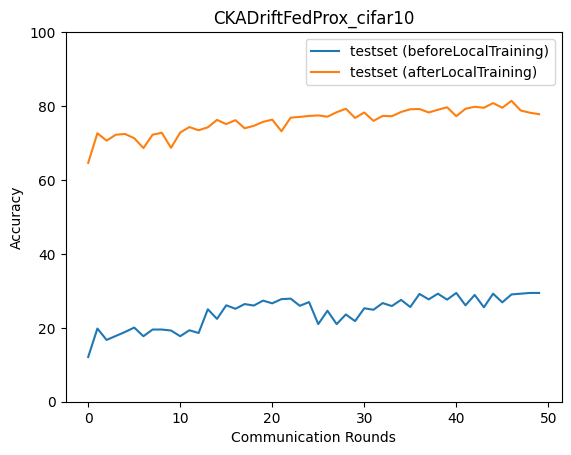

Source data for this figure (header and first rows):
epoch, accuracy_test_before, macro_f1_test_before, macro_precision_test_before, macro_recall_test_before, accuracy_test_after, macro_f1_test_after, macro_precision_test_after, macro_recall_test_after
0, 12.11, 6.319, 9.33, 11.69, 64.62, 62.14, 72.06, 64.99
1, 19.8, 12.49, 14.88, 19.42, 72.64, 71.96, 74.97, 73.05
2, 16.72, 8.73, 7.711, 16.29, 70.64, 69.64, 73.6, 70.98
3, 17.79, 7.982, 6.962, 17.24, 72.24, 71.62, 73.14, 72.62
4, 18.86, 9.003, 6.351, 18.2, 72.44, 72.14, 74.28, 72.81
5, 20.07, 11.95, 11.32, 20.32, 71.3, 71.47, 71.8, 71.64
6, 17.73, 6.465, 5.541, 17.03, 68.63, 67.41, 68.8, 69.15
7, 19.53, 10.64, 13.23, 19.59, 72.24, 72.09, 74.28, 72.37
8, 19.53, 10.04, 9.777, 19.01, 72.78, 72.74, 73.49, 72.93
9, 19.26, 10.39, 15.59, 19.27, 68.7, 67.85, 70.21, 69.22
10, 17.73, 7.497, 19.34, 17.02, 72.84, 72.68, 73.3, 73.2
11, 19.33, 12.57, 18.85, 19.2, 74.31, 74.51, 75.12, 74.38
12, 18.6, 8.384, 24.28, 17.88, 73.44, 73.65, 73.96, 73.61
13, 25.02, 19.7, 24.21, 24.55, 74.25, 74.21, 74.51, 74.42
14, 22.41, 15.35, 30.44, 21.66, 76.25, 76.35, 77.03, 76.4
15, 26.09, 19.33, 25.89, 25.37, 75.12, 74.92, 75.02, 75.51
16, 25.15, 19.55, 32.39, 24.65, 76.19, 76.25, 76.49, 76.49
17, 26.42, 19.79, 35.31, 25.76, 73.98, 73.59, 73.91, 74.5
18, 26.02, 21.13, 26.74, 25.69, 74.65, 74.61, 76.06, 75.03
19, 27.36, 22.49, 26.98, 26.84, 75.72, 75.68, 77.24, 75.95
20, 26.62, 21.71, 28.73, 26.27, 76.32, 76.38, 77.02, 76.45
21, 27.76, 22.74, 25.73, 27.34, 73.18, 72.7, 74.09, 73.62
22, 27.89, 22.99, 31.13, 27.53, 76.86, 76.64, 78.79, 77.08
23, 25.95, 21.05, 23.24, 25.56, 77.06, 76.43, 77.72, 77.49
24, 26.96, 20.89, 30.62, 26.77, 77.32, 77.44, 77.9, 77.38
25, 21, 14.19, 21.73, 20.8, 77.46, 77.44, 78.76, 77.73
26, 24.62, 17.62, 18.82, 24.31, 77.12, 77.15, 78.1, 77.32
27, 21, 13.11, 19.47, 20.9, 78.33, 78.32, 79.12, 78.58
28, 23.61, 15.13, 19.9, 23.16, 79.26, 79.29, 79.87, 79.51
29, 21.81, 14.83, 21.78, 21.68, 76.79, 76.97, 78.56, 77.05
30, 25.28, 17.44, 18.56, 24.96, 78.26, 78.27, 78.78, 78.54
31, 24.88, 19, 27.49, 24.83, 75.99, 75.23, 78.1, 76.18
32, 26.69, 19.62, 32.94, 26.54, 77.32, 77.45, 78.61, 77.61
33, 25.89, 22.48, 33.93, 25.53, 77.26, 76.88, 78.6, 77.65
34, 27.56, 21.03, 26.24, 27.56, 78.39, 78.46, 78.55, 78.62
35, 25.62, 22.65, 34.17, 25.31, 79.13, 79.09, 80.11, 79.49
36, 29.16, 22.9, 35.26, 29.05, 79.2, 79.33, 79.9, 79.4
37, 27.69, 25.06, 34.44, 27.48, 78.26, 78.41, 79.22, 78.6
38, 29.23, 22.73, 35.12, 29.23, 79, 78.89, 79.92, 79.42
39, 27.63, 24.07, 34.62, 27.41, 79.67, 79.78, 81.09, 79.82
40, 29.43, 22.32, 34.47, 29.25, 77.26, 77.39, 79.72, 77.59
41, 26.09, 21.69, 33.57, 25.99, 79.26, 79.4, 79.61, 79.41
42, 28.9, 21.6, 35.57, 28.73, 79.8, 79.97, 80.51, 80.04
43, 25.55, 20.44, 31.09, 25.49, 79.53, 79.5, 80.57, 79.9
44, 29.23, 21.79, 30.32, 29.02, 80.8, 80.83, 81.23, 81.01
45, 26.89, 23.66, 36.44, 26.81, 79.53, 79.67, 80.1, 79.73
46, 29.03, 22.06, 27.56, 28.81, 81.4, 81.49, 81.75, 81.54
47, 29.23, 26.13, 33.56, 29.21, 78.8, 78.89, 79.59, 79.03
48, 29.43, 22.95, 30.55, 29.2, 78.19, 78.42, 79.03, 78.42
49, 29.43, 26.2, 36.97, 29.39, 77.79, 77.76, 78.63, 78.17
